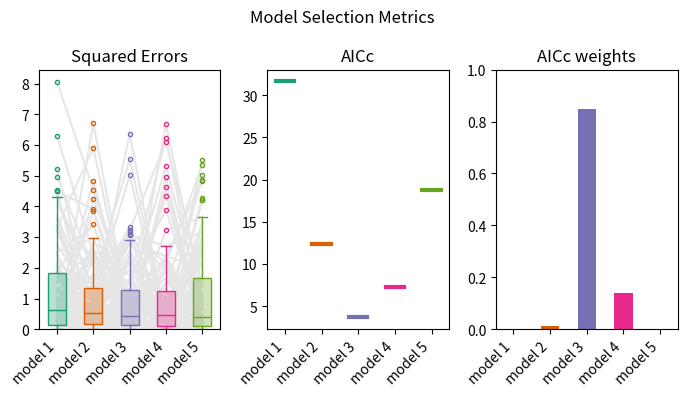

Write the Python code that produced this figure.
import pandas as pd
import numpy as np
import matplotlib.pyplot as plt
import sys

class ModelSelection:
    """
    Metrics for model selection.
    Dummy example for 5 models each having 100 obeservations using AICc criterion: 
        >>> residuals = np.random.normal(size=(100,5))
        >>> results = ModelSelection([3,3,4,2,3], 'AICc')(residuals)
    """
    
    def __init__(self, n_dof, criterion='AICc', model_names=None, plot=True):
        """
        Inputs
        ----------
        n_dof : list of int, length n_models
            Number of degrees of freedom of each model.
        criterion : str, optional
            Model selection criterion: 
                - 'AIC': Akaike Information Criterion
                - 'AICc': AIC corrected
                - 'BIC': Bayesian Information Criterion
            Default is AICc.
        model_names : list of str, length n_models, optional
            Name of each model.
        plot : bool, optional
            Show plots or not. Default is True.
        """
        
        self.criterion = criterion
        self.n_dof = n_dof
        self.model_names = model_names
        self.plot = plot
        self.n_models = len(n_dof)
        

    def __call__(self, residuals):
        """
        Inputs
        ----------
        residuals: array, size (n_obs, n_models)
            residuals from models fitting.
            
        Outputs
        ----------      
        C: list, length n_models
            Criterion for each model.        
        C_w: list, length n_models
            Criterion weight for each model 
            (probability of this model being the "true" model 
             assuming the "true" model is part of the candidates).
        """
        
        if self.n_models != residuals.shape[1]:
            sys.exit("The length of n_dof and the number of columns of residuals should be the same (number of models).")
        if self.model_names is None:
            self.model_names = []
            for m in range(self.n_models):
                self.model_names += ['model ' + str(m+1)]
                    
                    
        n_obs = residuals.shape[0]
        
        ss_res = np.sum(residuals ** 2, 0)
        loglikelihood = (-1/2) * n_obs * np.log(ss_res / n_obs) # assumes Gaussian distribution of the residuals
        
        C = np.full(self.n_models, np.nan)
        C_w = np.full(self.n_models, np.nan)
        
        for m in range(self.n_models):        
            C[m] = self.get_criterion(loglikelihood[m], n_obs, self.n_dof[m])
        
        Cmin = np.min(C)
        for m in range(self.n_models):             
            C_w[m] = self.get_criterion_weight(C[m], Cmin)
        C_w /= np.sum(C_w)
        
        rank = np.zeros(self.n_models, dtype=int)
        ind = np.argsort(C)
        for i in range(self.n_models):
            rank[ind[i]] = i+1
        
        if self.plot:
            self.plot_stuff(residuals, C, C_w)
                    
        results = pd.DataFrame(data = {'Model': self.model_names,
                                  self.criterion: C,
                                  self.criterion + ' weights': C_w,
                                  'rank': rank})
            
        return results
            
            
    def get_criterion(self, loglikelihood, n_obs, n_dof):
        
        # Akaike information criterion (AIC)
        if self.criterion in ('AIC', 'AICc'):
            C = 2 * n_dof - 2*loglikelihood
            
            # AIC corrected (AICc)
            if self.criterion == 'AICc':
                C += 2*n_dof*(2*n_dof+1)/(n_obs-n_dof-1)
                
        # Bayesian information criterion (BIC)
        elif self.criterion == 'BIC':
            C = n_dof * np.log(n_obs) - 2*loglikelihood
            
        return C
                
        
    def get_criterion_weight(self, C, Cmin):
        
        C_w = np.exp((Cmin - C)/2)
            
        return C_w
    
            
    def plot_stuff(self, residuals, C, C_w):
    
        cols = plt.cm.get_cmap('Dark2')
        
        fig, axes = plt.subplots(1, 3, figsize=(7,4), dpi=400)
        
        # squared errors
        se_res = residuals ** 2
        axes[0].plot(np.transpose(se_res), color=[0.9]*3)
        for m in range(self.n_models):
            bp = axes[0].boxplot(se_res[:,m], positions=[m], widths=0.5,
                                 patch_artist=True, flierprops=dict(marker='.', markeredgecolor=cols(m)[0:3]))  
            for element in ['boxes', 'whiskers', 'fliers', 'means', 'medians', 'caps']:
                plt.setp(bp[element], color=cols(m)[0:3] + (1,))  
            for patch in bp['boxes']:
                patch.set(facecolor=cols(m)[0:3] + (0.3,)) 
        axes[0].set_ylim(bottom=0)
        axes[0].set_title('Squared Errors')
            
        # criterion
        for m in range(self.n_models):
            axes[1].plot([m-0.25,m+0.25],[C[m],C[m]], color=cols(m)[0:3], linewidth=3)
        axes[1].set_title(self.criterion)
        
        # criterion weights
        for m in range(self.n_models):
            axes[2].bar(height=C_w[m], x=m, color=cols(m)[0:3], width=0.5)
        axes[2].set_title(self.criterion + ' weights')
        axes[2].set_ylim(top=1)
           
        for p in range(3):
            axes[p].set_xticks(range(self.n_models))
            axes[p].set_xticklabels(self.model_names, rotation=45, ha='right')
            
        plt.suptitle('Model Selection Metrics')
        plt.tight_layout()
        plt.show()
        

           
residuals = np.random.normal(size=(100,5))
results = ModelSelection([3,3,4,2,3], 'AICc')(residuals)
print(results)


